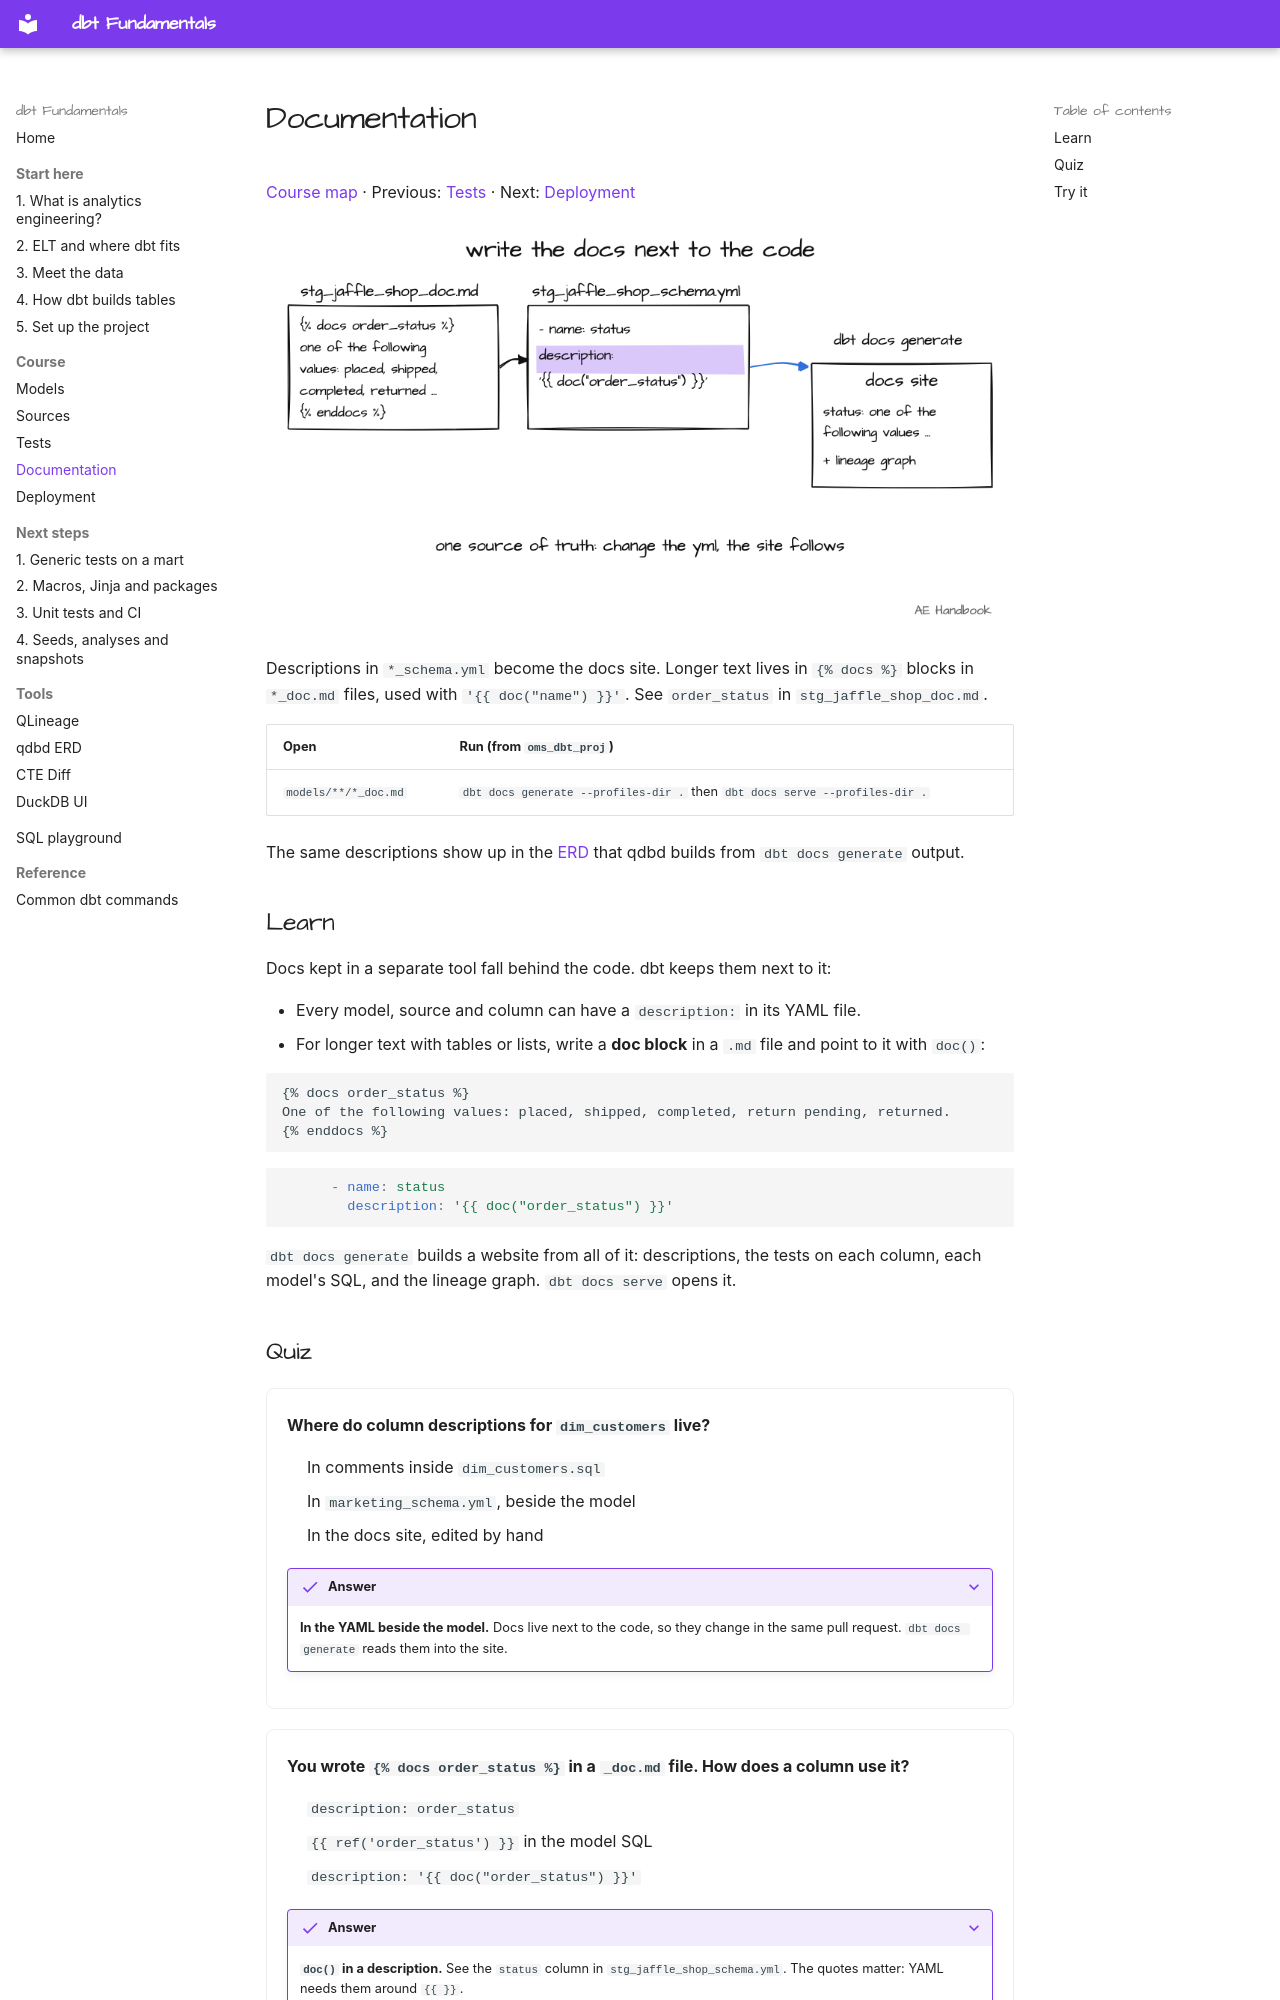

repository: MarkPhamm/dbt-Fundamental · page: course/documentation/index.html · generator: mkdocs

# Documentation

[Course map](../index.md#follow-the-dbt-fundamentals-course) · Previous: [Tests](tests.md) · Next: [Deployment](deployment.md)

![A doc block in the yml becomes the docs site](../assets/drawings/course-documentation.png)

Descriptions in `*_schema.yml` become the docs site. Longer text lives in `{% docs %}` blocks in `*_doc.md` files, used with `'{{ doc("name") }}'`. See `order_status` in `stg_jaffle_shop_doc.md`.

| Open | Run (from `oms_dbt_proj`) |
|---|---|
| `models/**/*_doc.md` | `dbt docs generate --profiles-dir .` then `dbt docs serve --profiles-dir .` |

The same descriptions show up in the [ERD](../tools/qdbd.md) that qdbd builds from `dbt docs generate` output.

## Learn

Docs kept in a separate tool fall behind the code. dbt keeps them next to it:

- Every model, source and column can have a `description:` in its YAML file.
- For longer text with tables or lists, write a **doc block** in a `.md` file and point to it with `doc()`:

```
{% docs order_status %}
One of the following values: placed, shipped, completed, return pending, returned.
{% enddocs %}
```

```yaml
      - name: status
        description: '{{ doc("order_status") }}'
```

`dbt docs generate` builds a website from all of it: descriptions, the tests on each column, each model's SQL, and the lineage graph. `dbt docs serve` opens it.
